Labelled photos from "Fruits", an image-classification folder in mondogo24/Fruit_CNN_Classifier. The possible labels are: apple, banana, lemon, orange, pear.

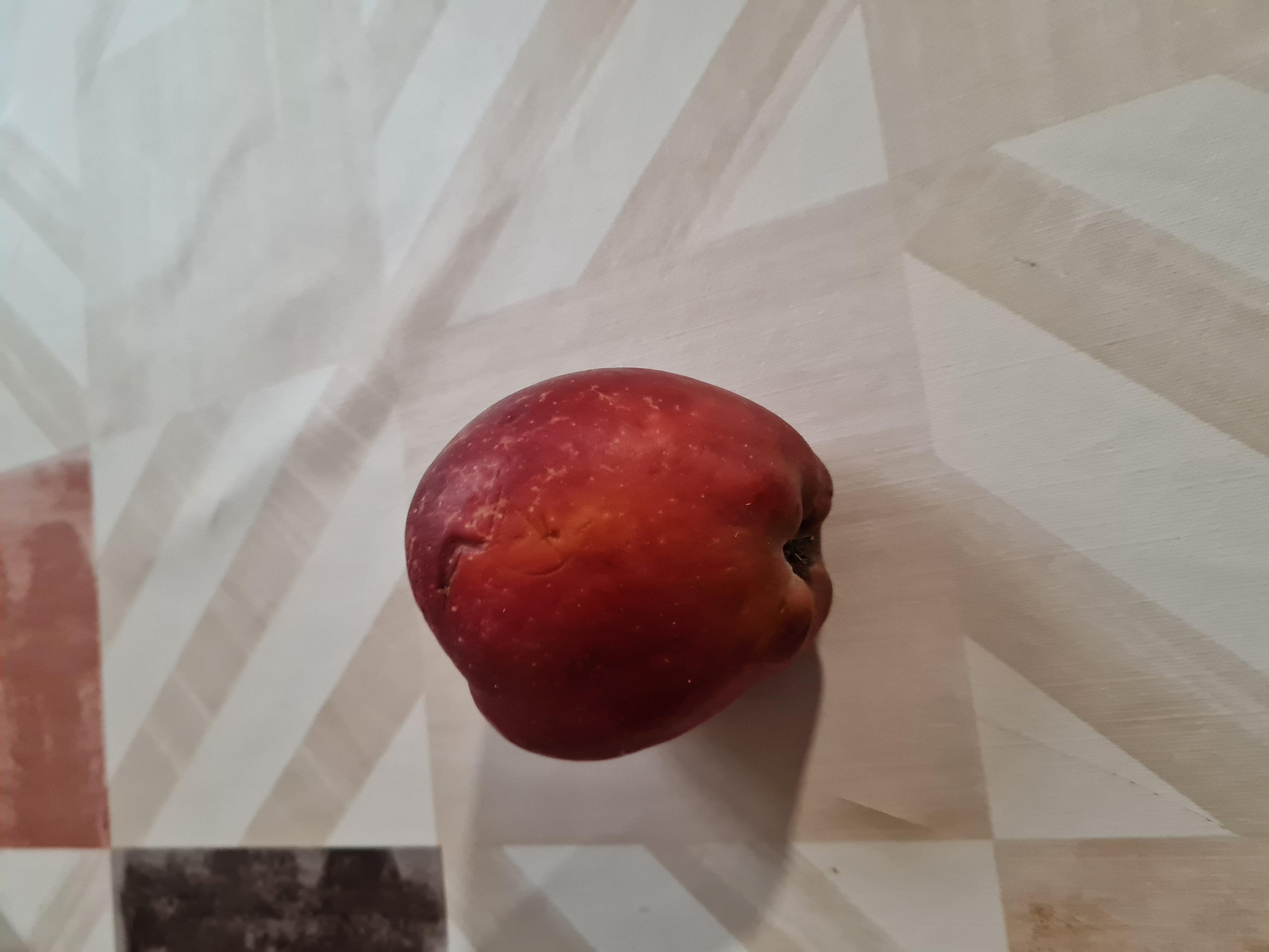
Label: apple

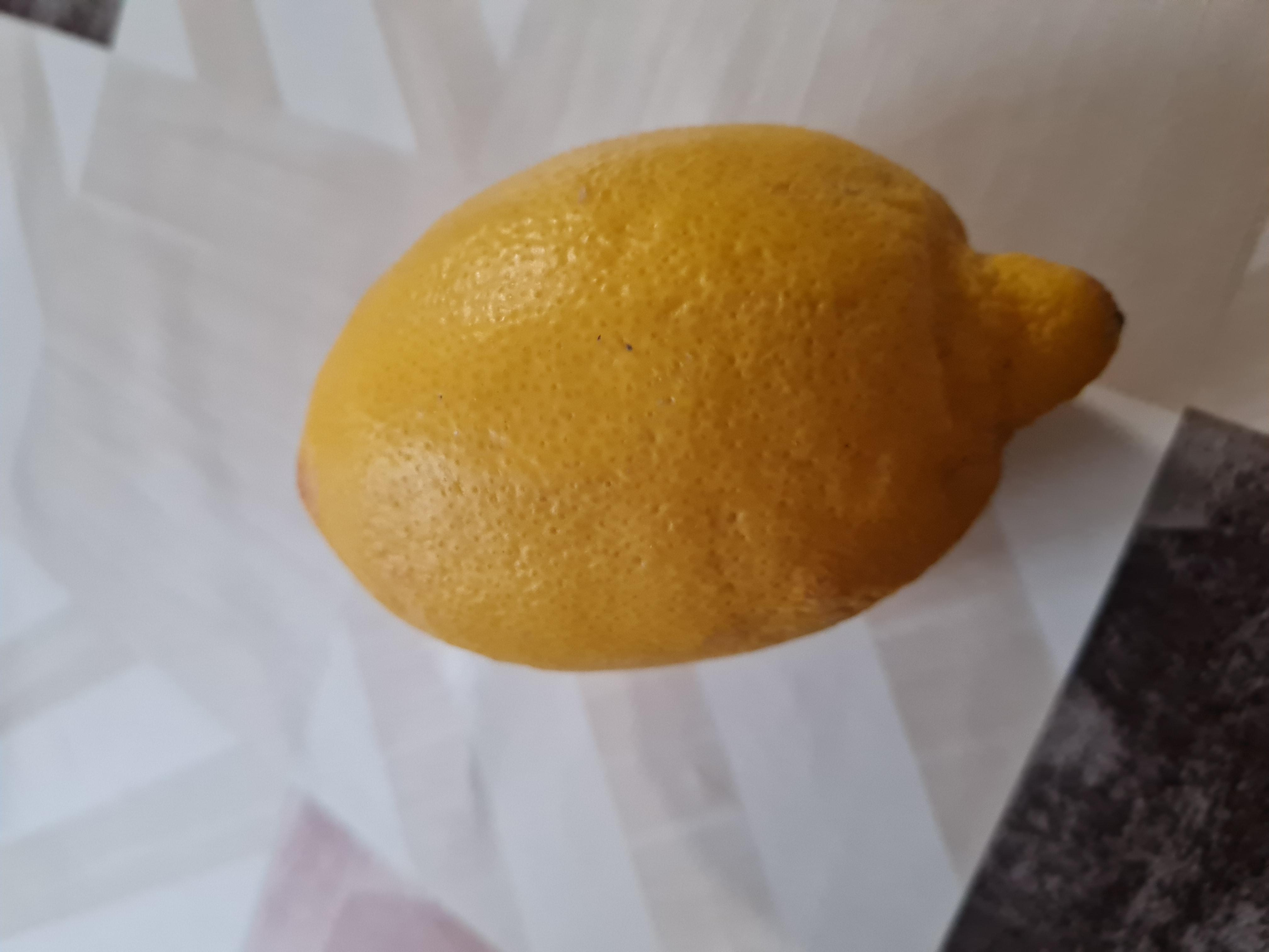
Label: lemon

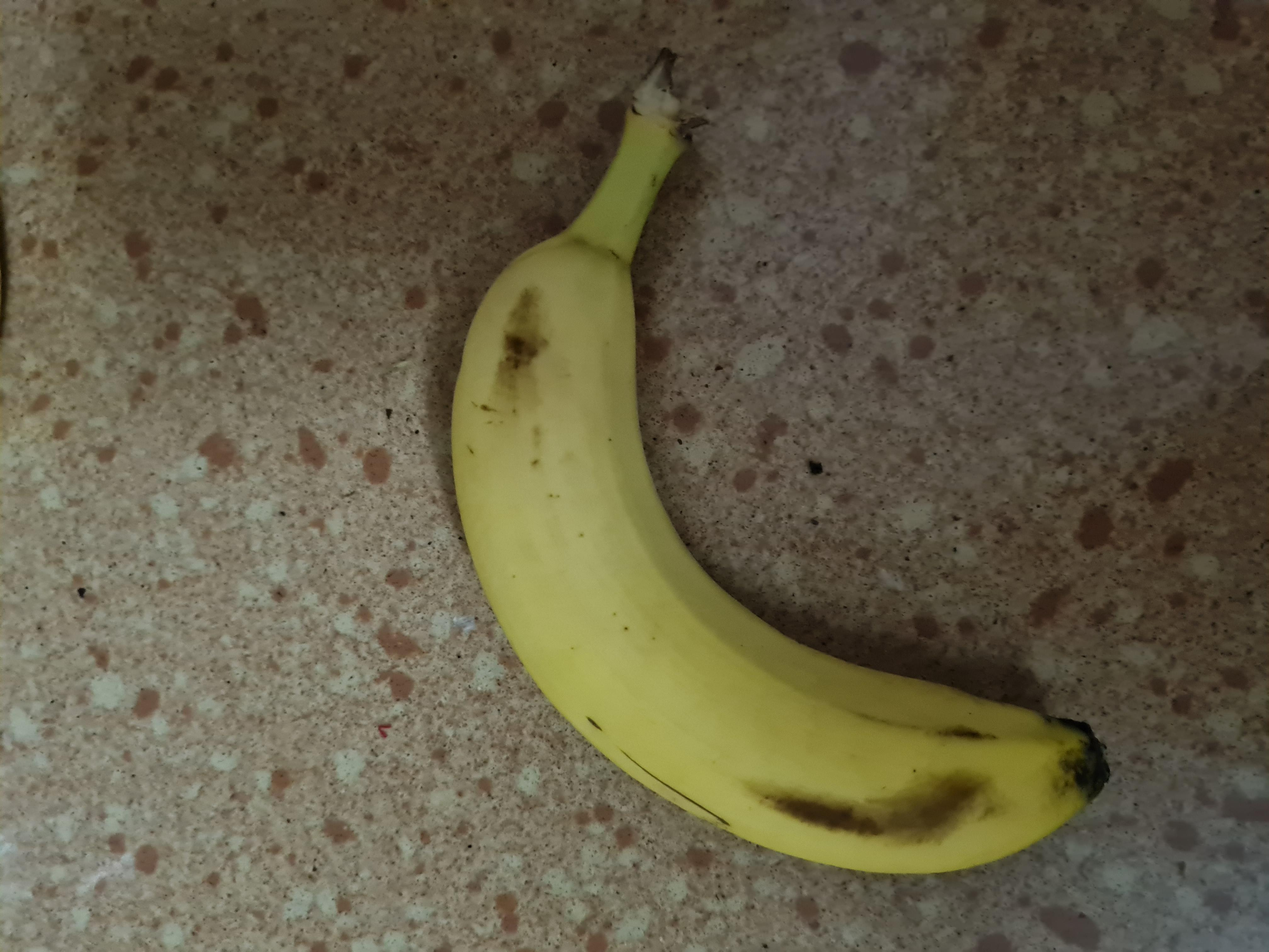
Label: banana

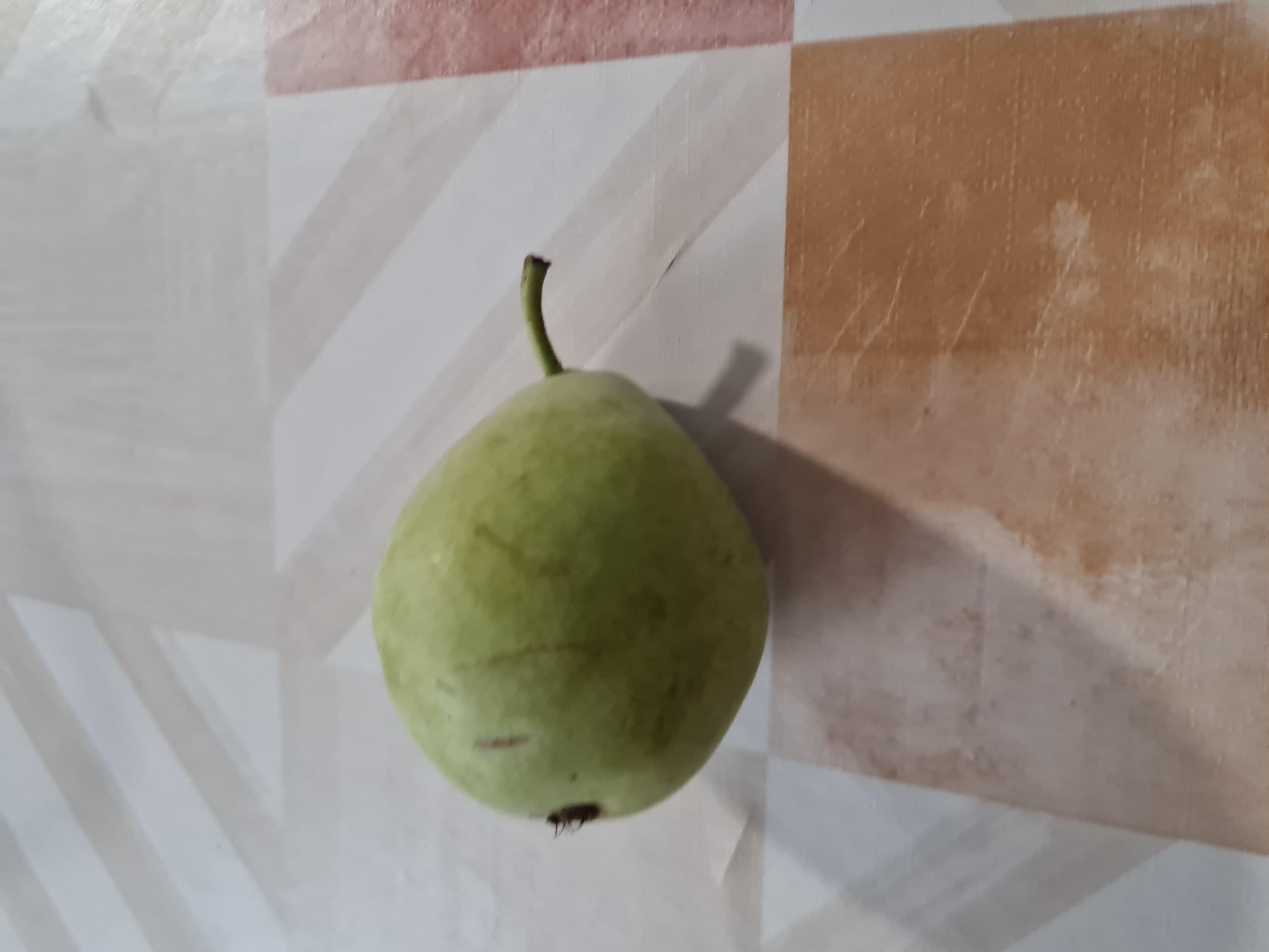
Label: pear

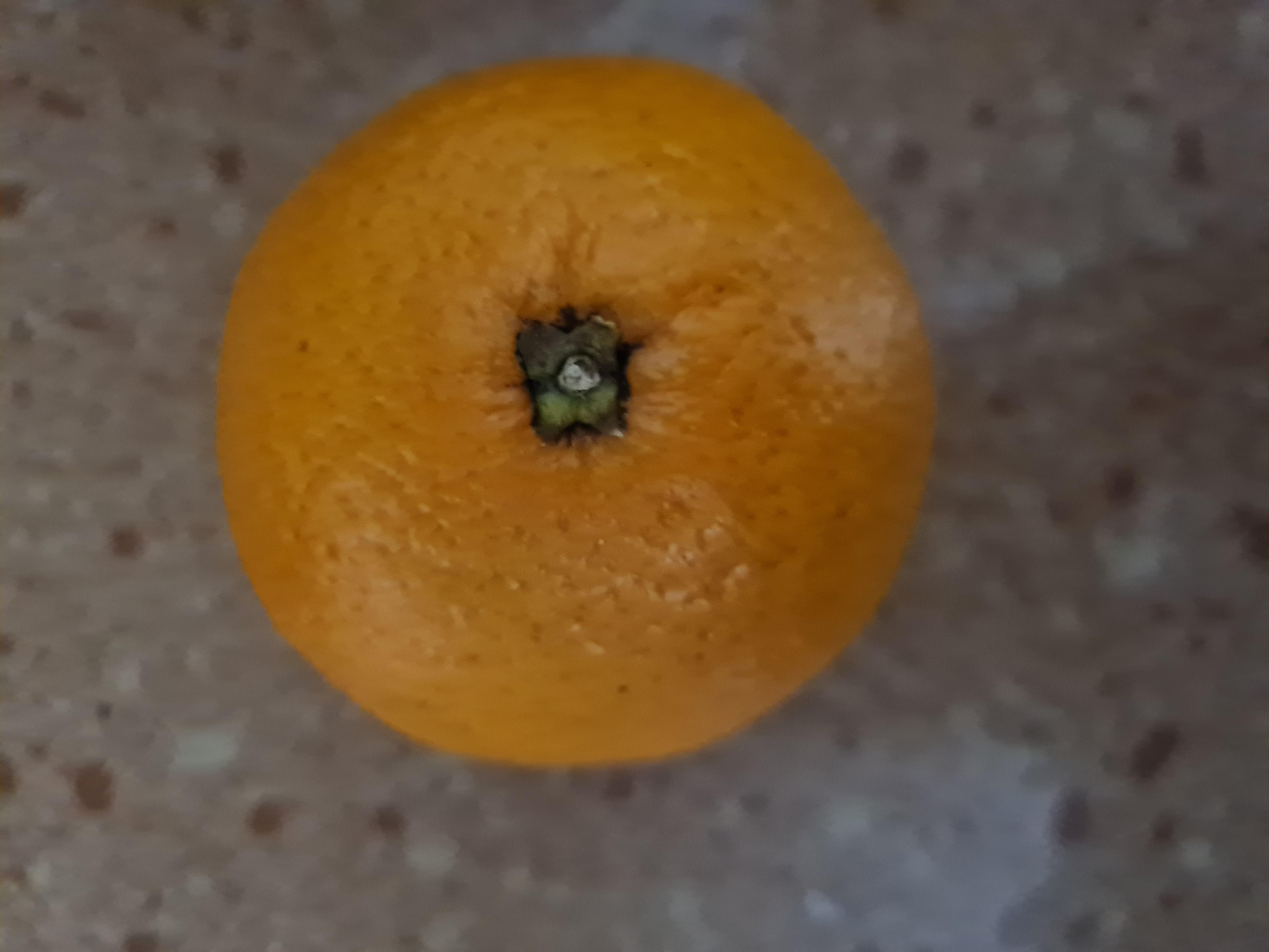
Label: orange

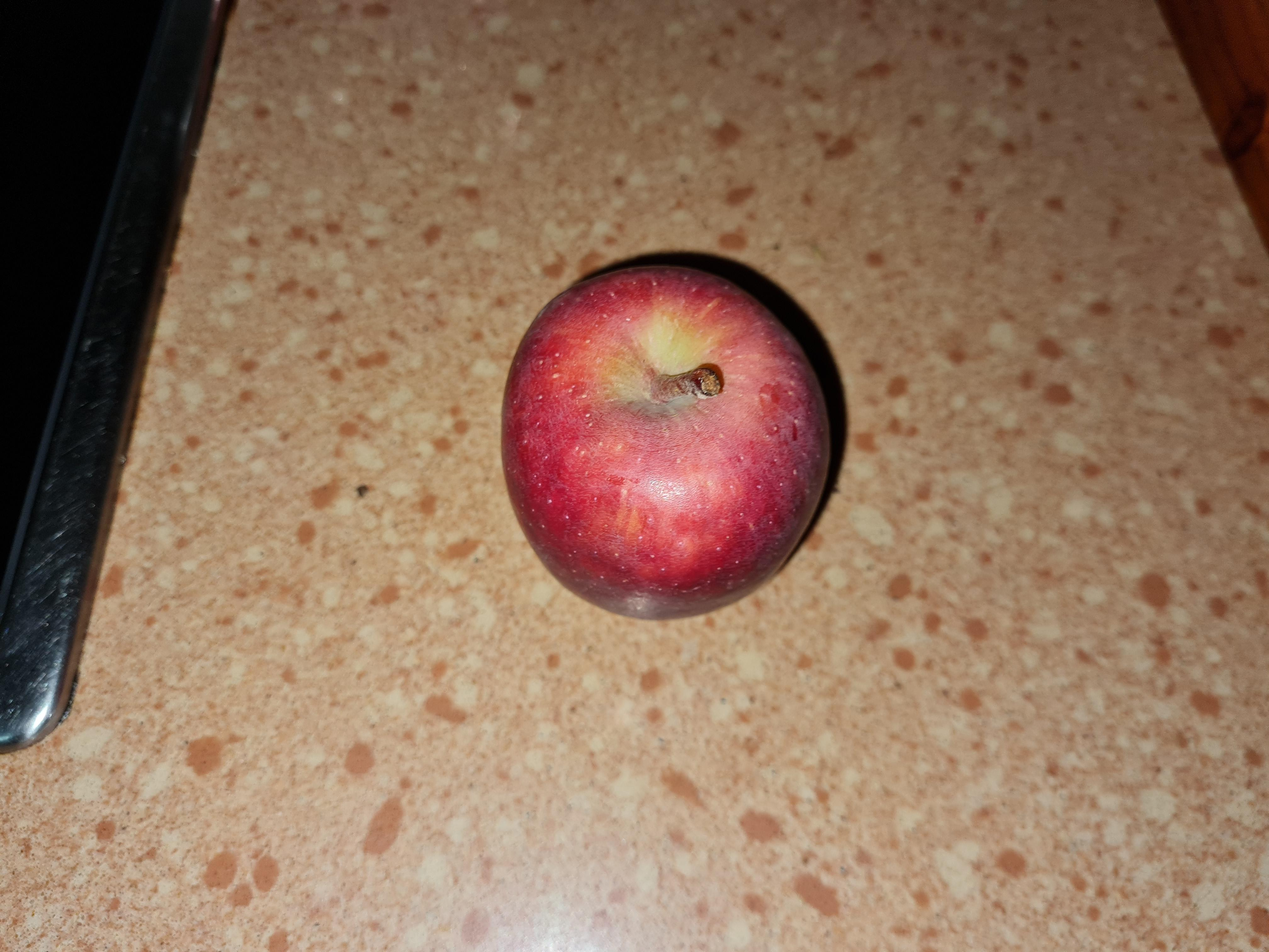
Label: apple
